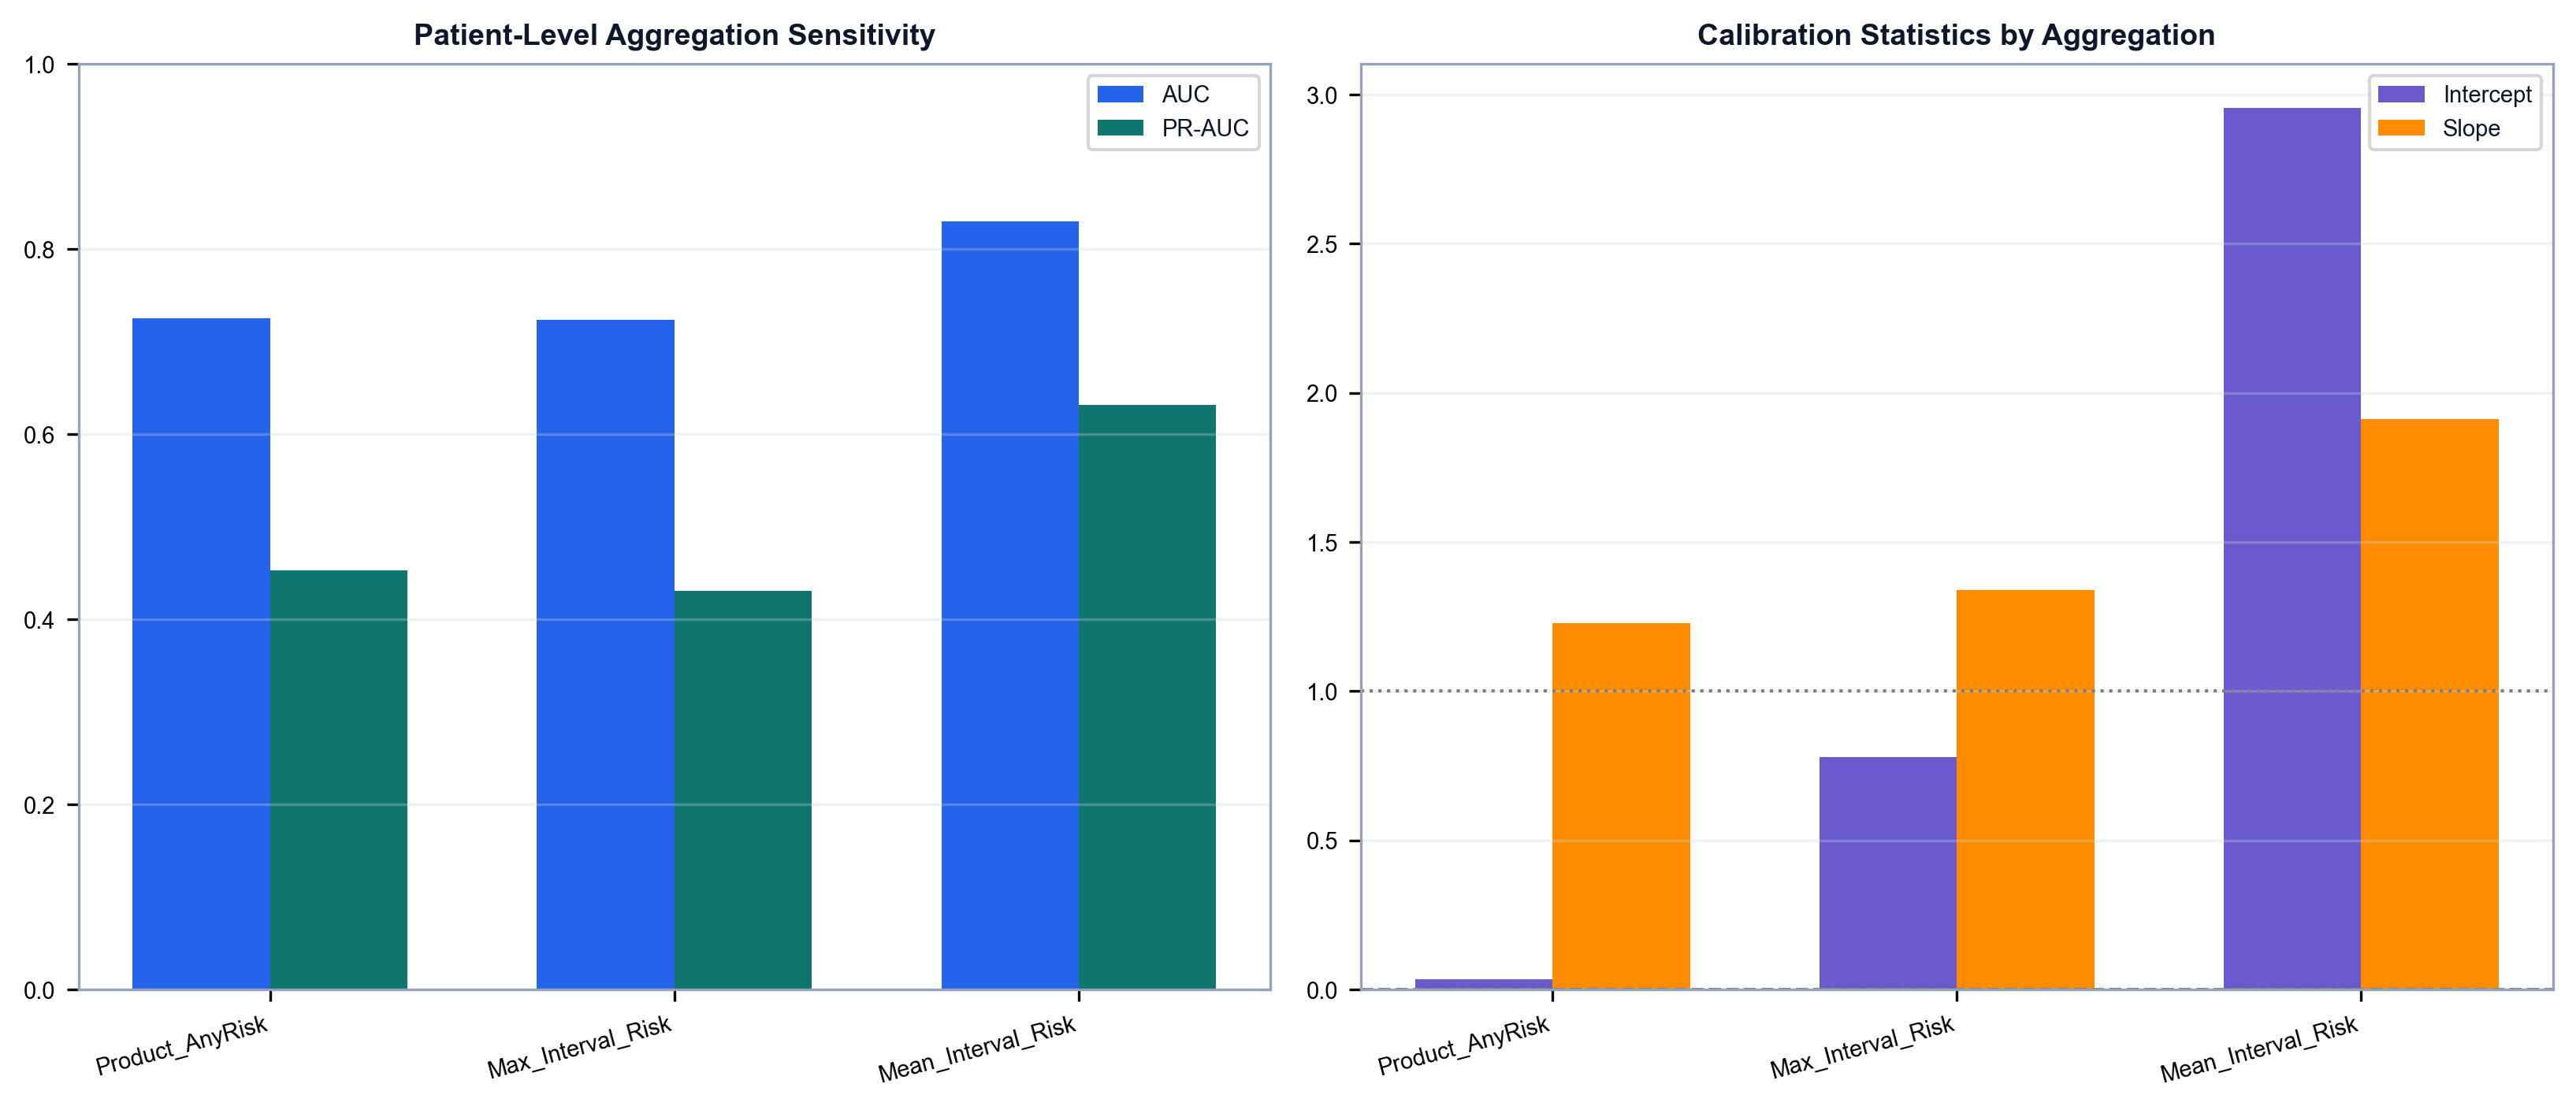

The data file committed next to this chart (first rows):
Aggregation, Threshold, AUC, PR_AUC, Brier, Recall, Specificity, Calibration_Intercept, Calibration_Slope
Product_AnyRisk, 0.26, 0.7254, 0.4529, 0.1548, 0.6944, 0.6016, 0.03373, 1.229
Max_Interval_Risk, 0.17, 0.724, 0.4311, 0.1595, 0.8611, 0.5528, 0.7784, 1.339
Mean_Interval_Risk, 0.09, 0.8302, 0.6319, 0.1636, 0.7778, 0.6748, 2.954, 1.913
